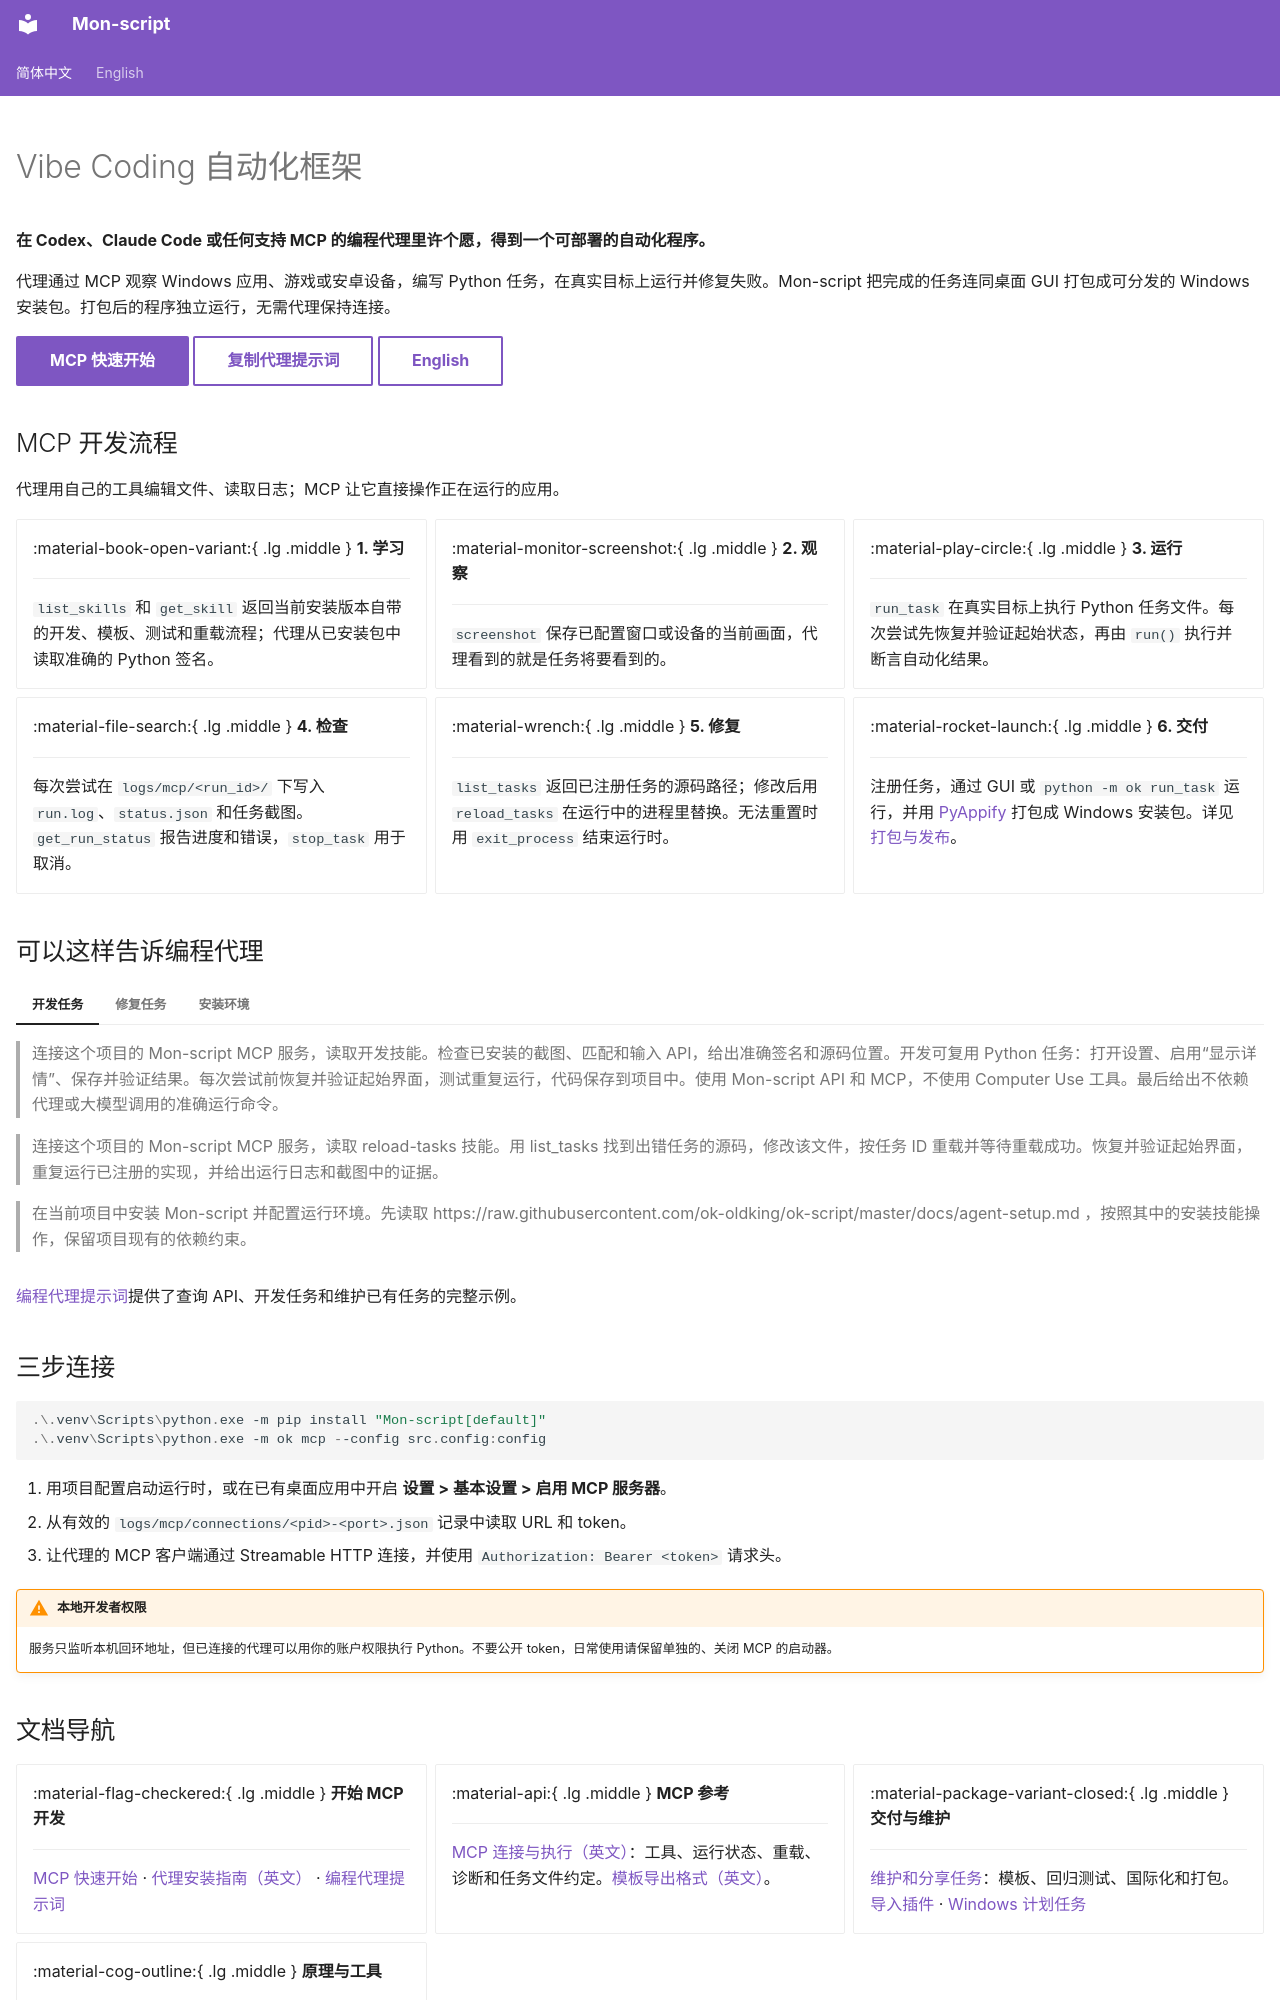

repository: 3055909481/Mon-script · page: index.html · generator: mkdocs

---
hide:
  - navigation
  - toc
---

<div class="ok-hero" markdown>

# Vibe Coding 自动化框架

**在 Codex、Claude Code 或任何支持 MCP 的编程代理里许个愿，得到一个可部署的自动化程序。**

代理通过 MCP 观察 Windows 应用、游戏或安卓设备，编写 Python 任务，在真实目标上运行并修复失败。Mon-script 把完成的任务连同桌面 GUI 打包成可分发的 Windows 安装包。打包后的程序独立运行，无需代理保持连接。

[MCP 快速开始](quick_start/README.md){ .md-button .md-button--primary }
[复制代理提示词](agent-prompts.md){ .md-button }
[English](en/index.md){ .md-button }

</div>

## MCP 开发流程

代理用自己的工具编辑文件、读取日志；MCP 让它直接操作正在运行的应用。

<div class="grid cards" markdown>

-   :material-book-open-variant:{ .lg .middle } __1. 学习__

    ---

    `list_skills` 和 `get_skill` 返回当前安装版本自带的开发、模板、测试和重载流程；代理从已安装包中读取准确的 Python 签名。

-   :material-monitor-screenshot:{ .lg .middle } __2. 观察__

    ---

    `screenshot` 保存已配置窗口或设备的当前画面，代理看到的就是任务将要看到的。

-   :material-play-circle:{ .lg .middle } __3. 运行__

    ---

    `run_task` 在真实目标上执行 Python 任务文件。每次尝试先恢复并验证起始状态，再由 `run()` 执行并断言自动化结果。

-   :material-file-search:{ .lg .middle } __4. 检查__

    ---

    每次尝试在 `logs/mcp/<run_id>/` 下写入 `run.log`、`status.json` 和任务截图。`get_run_status` 报告进度和错误，`stop_task` 用于取消。

-   :material-wrench:{ .lg .middle } __5. 修复__

    ---

    `list_tasks` 返回已注册任务的源码路径；修改后用 `reload_tasks` 在运行中的进程里替换。无法重置时用 `exit_process` 结束运行时。

-   :material-rocket-launch:{ .lg .middle } __6. 交付__

    ---

    注册任务，通过 GUI 或 `python -m ok run_task` 运行，并用 [PyAppify](https://github.com/ok-oldking/pyappify) 打包成 Windows 安装包。详见[打包与发布](after_quick_start/README.md)。

</div>

## 可以这样告诉编程代理

=== "开发任务"

    > 连接这个项目的 Mon-script MCP 服务，读取开发技能。检查已安装的截图、匹配和输入 API，给出准确签名和源码位置。开发可复用 Python 任务：打开设置、启用“显示详情”、保存并验证结果。每次尝试前恢复并验证起始界面，测试重复运行，代码保存到项目中。使用 Mon-script API 和 MCP，不使用 Computer Use 工具。最后给出不依赖代理或大模型调用的准确运行命令。

=== "修复任务"

    > 连接这个项目的 Mon-script MCP 服务，读取 reload-tasks 技能。用 list_tasks 找到出错任务的源码，修改该文件，按任务 ID 重载并等待重载成功。恢复并验证起始界面，重复运行已注册的实现，并给出运行日志和截图中的证据。

=== "安装环境"

    > 在当前项目中安装 Mon-script 并配置运行环境。先读取 https://raw.githubusercontent.com/ok-oldking/ok-script/master/docs/agent-setup.md ，按照其中的安装技能操作，保留项目现有的依赖约束。

[编程代理提示词](agent-prompts.md)提供了查询 API、开发任务和维护已有任务的完整示例。

## 三步连接

```powershell
.\.venv\Scripts\python.exe -m pip install "Mon-script[default]"
.\.venv\Scripts\python.exe -m ok mcp --config src.config:config
```

1. 用项目配置启动运行时，或在已有桌面应用中开启 **设置 > 基本设置 > 启用 MCP 服务器**。
2. 从有效的 `logs/mcp/connections/<pid>-<port>.json` 记录中读取 URL 和 token。
3. 让代理的 MCP 客户端通过 Streamable HTTP 连接，并使用 `Authorization: Bearer <token>` 请求头。

!!! warning "本地开发者权限"
    服务只监听本机回环地址，但已连接的代理可以用你的账户权限执行 Python。不要公开 token，日常使用请保留单独的、关闭 MCP 的启动器。
